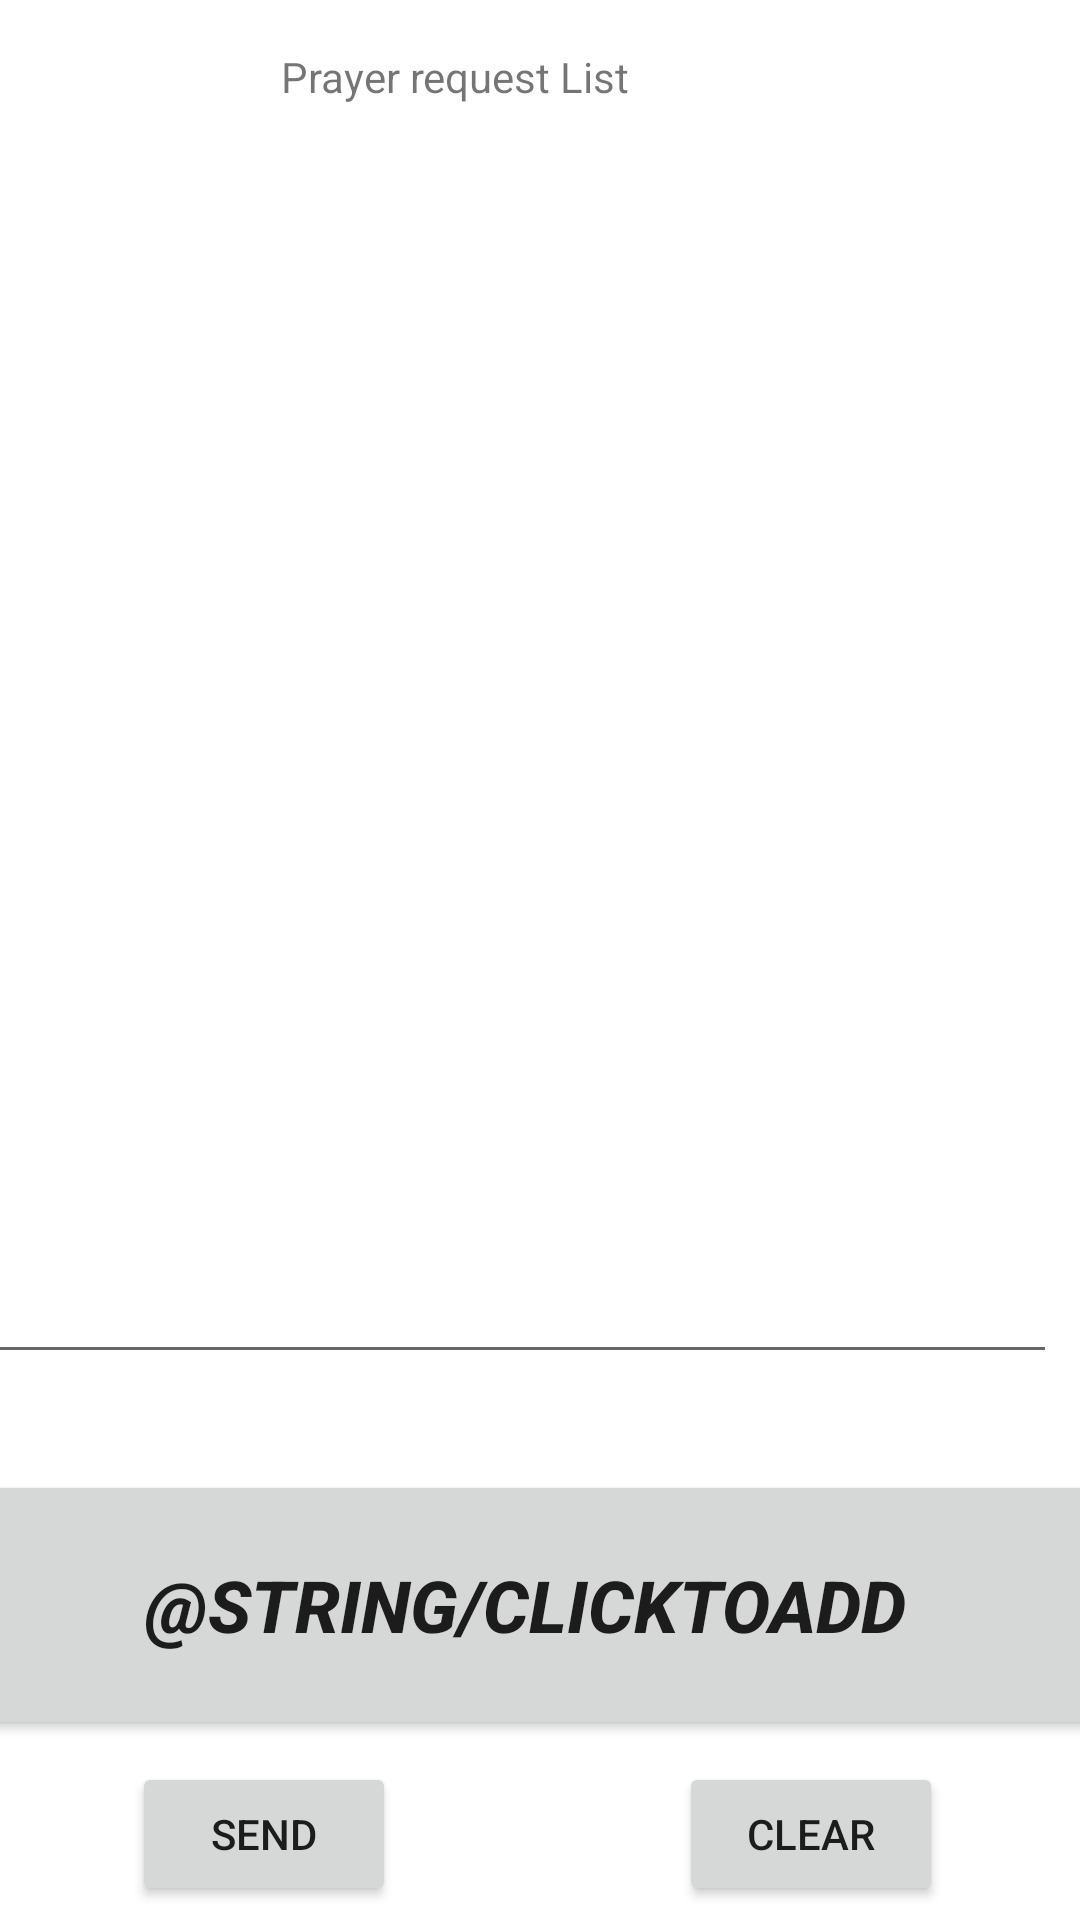

Write the Android layout XML for this screen, with the resource values it uses.
<!-- AndroidManifest.xml: application theme Theme.Pray4Me -->
<!-- res/layout/pray_request_list.xml -->
<?xml version="1.0" encoding="utf-8"?>
<androidx.constraintlayout.widget.ConstraintLayout xmlns:android="http://schemas.android.com/apk/res/android"
    xmlns:app="http://schemas.android.com/apk/res-auto"
    xmlns:tools="http://schemas.android.com/tools"
    android:layout_width="match_parent"
    android:layout_height="match_parent"
    tools:context=".PrayRequestJava">

    <TextView
        android:id="@+id/textView11"
        android:layout_width="173dp"
        android:layout_height="18dp"
        android:layout_marginTop="16dp"
        android:text="@string/prayerrequestlisttext"
        app:layout_constraintEnd_toEndOf="parent"
        app:layout_constraintStart_toStartOf="parent"
        app:layout_constraintTop_toTopOf="parent" />

    <EditText
        android:id="@+id/mlvRequestSummary"
        android:layout_width="391dp"
        android:layout_height="408dp"
        android:layout_marginStart="8dp"
        android:layout_marginTop="16dp"
        android:layout_marginEnd="8dp"
        android:ems="10"
        android:gravity="start|top"
        android:inputType="textMultiLine"
        app:layout_constraintEnd_toEndOf="parent"
        app:layout_constraintHorizontal_bias="1.0"
        app:layout_constraintStart_toStartOf="parent"
        app:layout_constraintTop_toBottomOf="@+id/textView11" />

    <Button
        android:id="@+id/btnSend"
        android:layout_width="wrap_content"
        android:layout_height="wrap_content"
        android:layout_marginStart="44dp"
        android:text="@string/sendbutton"
        app:layout_constraintBottom_toBottomOf="parent"
        app:layout_constraintStart_toStartOf="parent"
        app:layout_constraintTop_toBottomOf="@+id/btnAdd"
        app:layout_constraintVertical_bias="0.61" />

    <Button
        android:id="@+id/btnAdd"
        android:layout_width="388dp"
        android:layout_height="90dp"
        android:layout_marginTop="32dp"
        android:text="@string/clickToAdd"
        android:textSize="24sp"
        android:textStyle="bold|italic"
        app:layout_constraintEnd_toEndOf="parent"
        app:layout_constraintHorizontal_bias="0.695"
        app:layout_constraintStart_toStartOf="parent"
        app:layout_constraintTop_toBottomOf="@+id/mlvRequestSummary" />

    <Button
        android:id="@+id/btnSummaryClear"
        android:layout_width="wrap_content"
        android:layout_height="wrap_content"
        android:layout_marginStart="40dp"
        android:text="@string/btnClear"
        app:layout_constraintBottom_toBottomOf="parent"
        app:layout_constraintEnd_toEndOf="parent"
        app:layout_constraintHorizontal_bias="0.543"
        app:layout_constraintStart_toEndOf="@+id/btnSend"
        app:layout_constraintTop_toBottomOf="@+id/btnAdd"
        app:layout_constraintVertical_bias="0.61" />

</androidx.constraintlayout.widget.ConstraintLayout>
<!-- resources referenced by this layout -->
<resources>
  <string name="btnClear">Clear</string>
  <string name="prayerrequestlisttext">Prayer request List</string>
  <string name="sendbutton">Send</string>
  <style name="Theme.Pray4Me" parent="Theme.MaterialComponents.DayNight.DarkActionBar">
          
          <item name="colorPrimary">@color/purple_500</item>
          <item name="colorPrimaryVariant">@color/purple_700</item>
          <item name="colorOnPrimary">@color/white</item>
          
          <item name="colorSecondary">@color/teal_200</item>
          <item name="colorSecondaryVariant">@color/teal_700</item>
          <item name="colorOnSecondary">@color/black</item>
          
          <item name="android:statusBarColor" tools:targetApi="l">?attr/colorPrimaryVariant</item>
          
      </style>
  <!-- not gathered from this repository: default colours our renderer supplied (Android Studio template values) -->
  <color name="purple_500">#FF6200EE</color>
  <color name="purple_700">#FF3700B3</color>
  <color name="teal_200">#FF03DAC5</color>
  <color name="teal_700">#FF018786</color>
  <color name="black">#FF000000</color>
  <color name="white">#FFFFFFFF</color>
</resources>
